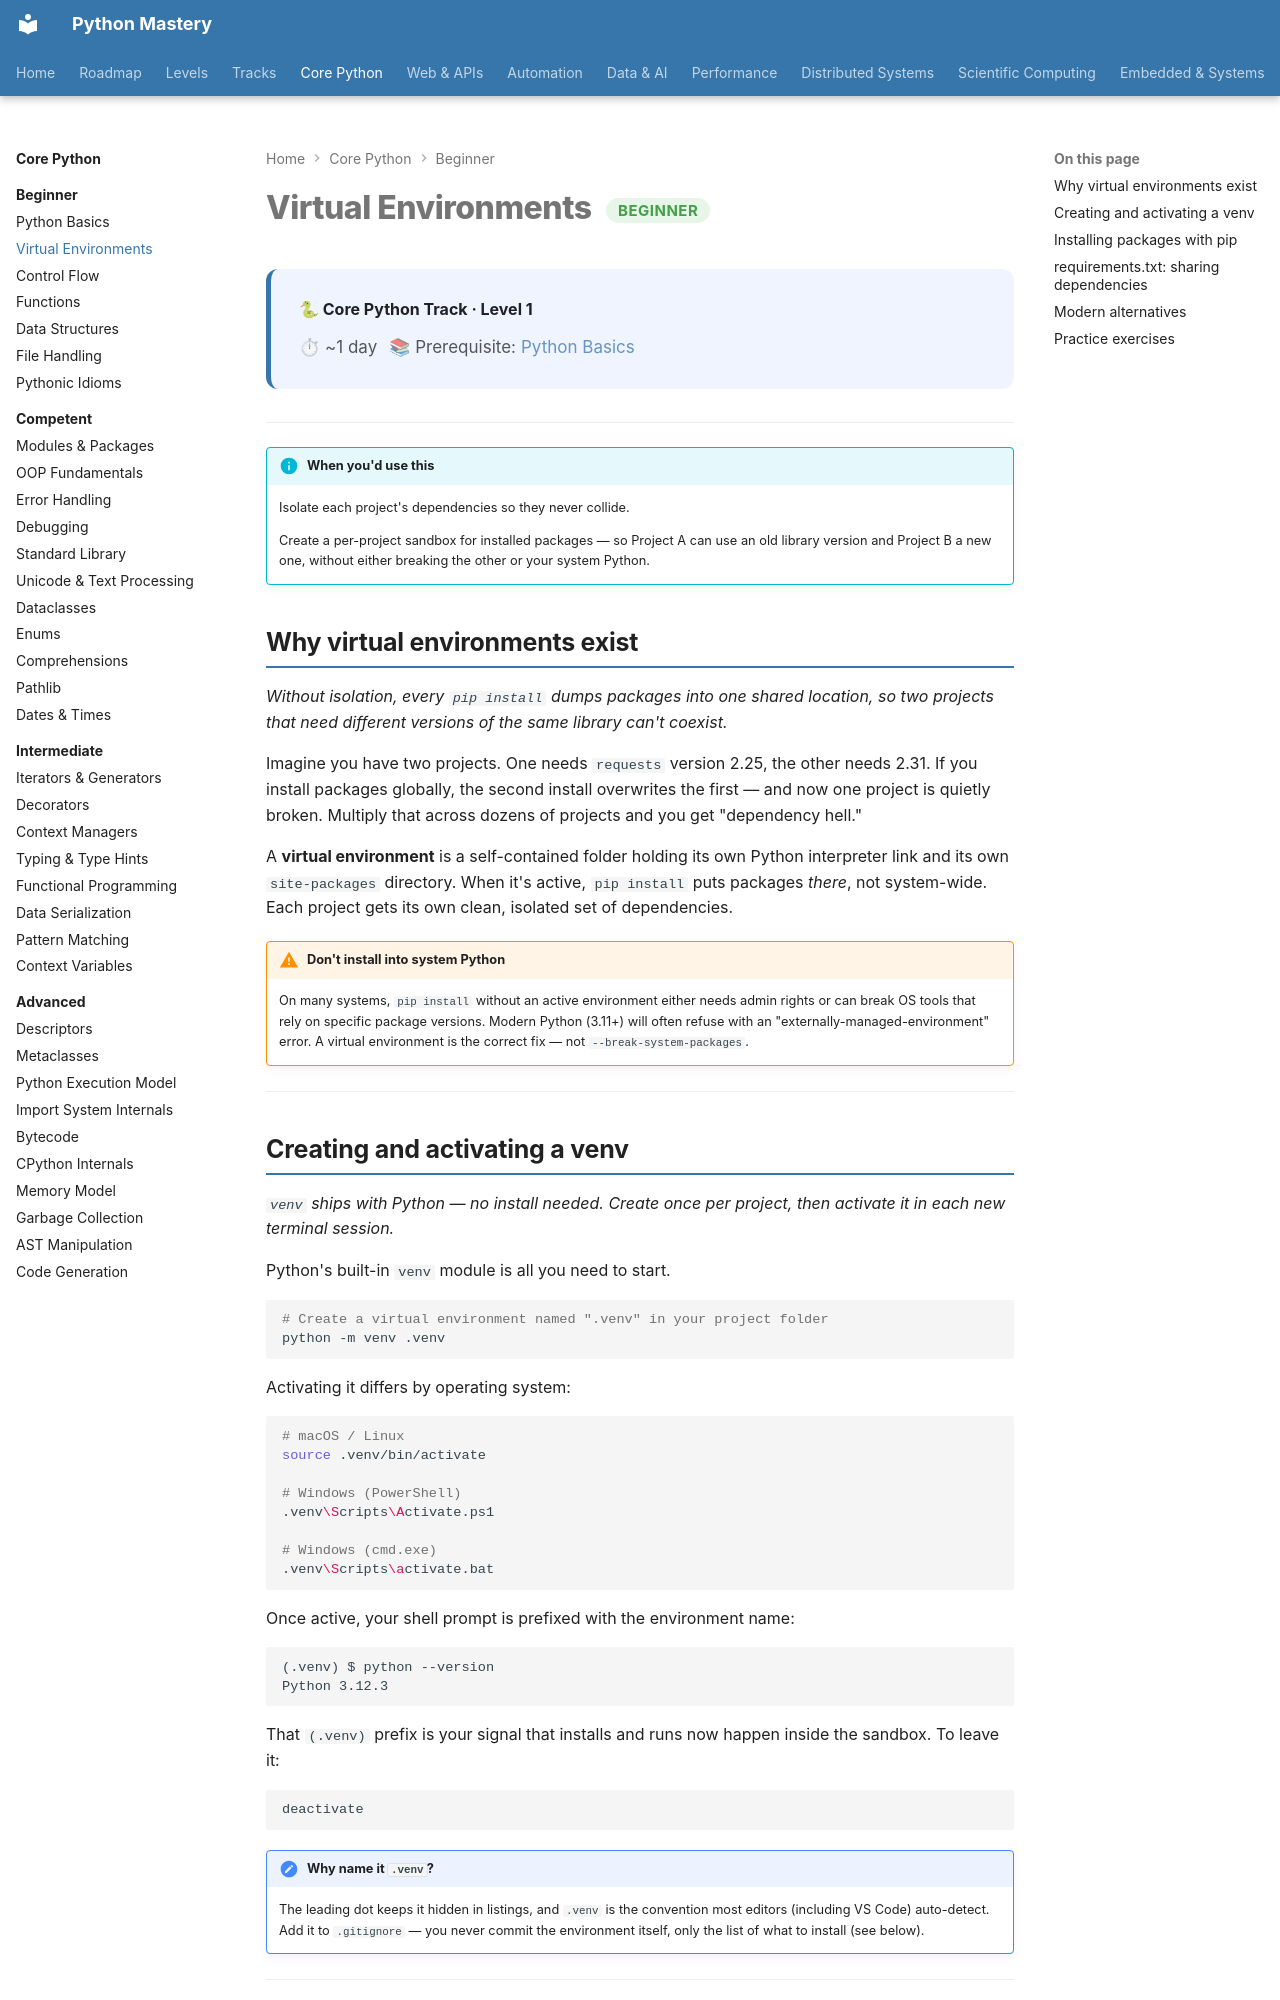

repository: SSnp75/PythonMastery-Site · page: core/beginner/virtual-environments/index.html · generator: mkdocs

---
title: Virtual Environments
description: Isolate project dependencies with venv, pip and requirements files
---

# Virtual Environments <span class="pm-badge pm-badge-beginner">Beginner</span>

<div class="pm-topic-header">
  <strong>🐍 Core Python Track · Level 1</strong>
  <div class="pm-topic-meta">
    <span>⏱ ~1 day</span>
    <span>📚 Prerequisite: <a href="python-basics/">Python Basics</a></span>
  </div>
</div>

---

!!! info "When you'd use this"
    Isolate each project's dependencies so they never collide.

    Create a per-project sandbox for installed packages — so Project A can use an old library version and Project B a new one, without either breaking the other or your system Python.


## Why virtual environments exist

*Without isolation, every `pip install` dumps packages into one shared location, so two projects that need different versions of the same library can't coexist.*

Imagine you have two projects. One needs `requests` version 2.25, the other needs 2.31. If you install packages globally, the second install overwrites the first — and now one project is quietly broken. Multiply that across dozens of projects and you get "dependency hell."

A **virtual environment** is a self-contained folder holding its own Python interpreter link and its own `site-packages` directory. When it's active, `pip install` puts packages *there*, not system-wide. Each project gets its own clean, isolated set of dependencies.

!!! warning "Don't install into system Python"
    On many systems, `pip install` without an active environment either needs admin rights or can break OS tools that rely on specific package versions. Modern Python (3.11+) will often refuse with an "externally-managed-environment" error. A virtual environment is the correct fix — not `--break-system-packages`.

---
